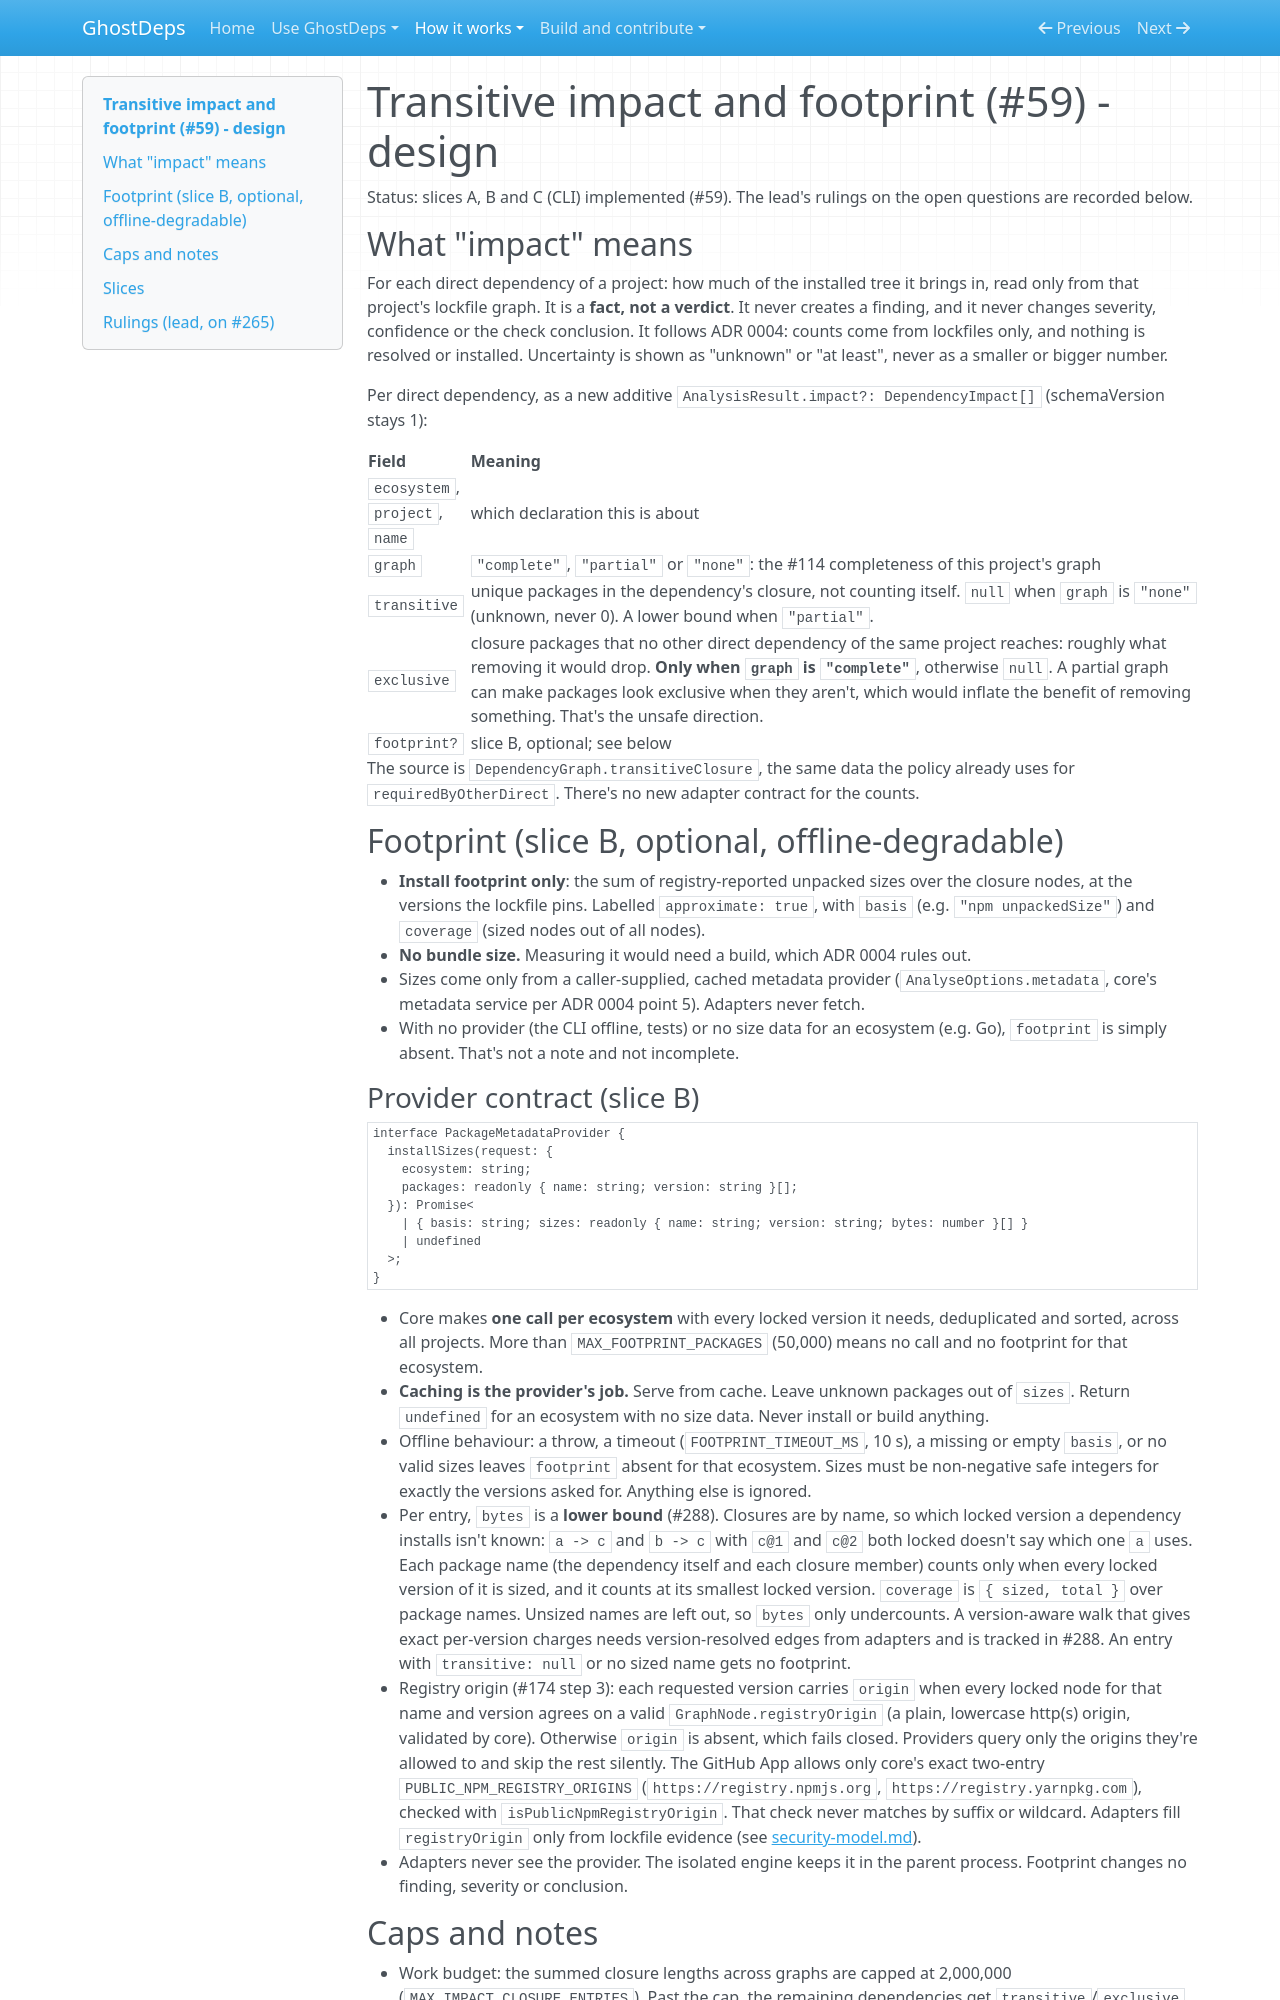

repository: rowkavdev/ghostdeps · page: transitive-impact/index.html · generator: mkdocs

# Transitive impact and footprint (#59) - design

Status: slices A, B and C (CLI) implemented (#59). The lead's rulings on the open questions are recorded below.

## What "impact" means

For each direct dependency of a project: how much of the installed tree it brings in, read only from that project's lockfile graph. It is a **fact, not a verdict**. It never creates a finding, and it never changes severity, confidence or the check conclusion. It follows ADR 0004: counts come from lockfiles only, and nothing is resolved or installed. Uncertainty is shown as "unknown" or "at least", never as a smaller or bigger number.

Per direct dependency, as a new additive `AnalysisResult.impact?: DependencyImpact[]` (schemaVersion stays 1):

| Field                          | Meaning                                                                                                                                                                                                                                                                                                                            |
| ------------------------------ | ---------------------------------------------------------------------------------------------------------------------------------------------------------------------------------------------------------------------------------------------------------------------------------------------------------------------------------- |
| `ecosystem`, `project`, `name` | which declaration this is about                                                                                                                                                                                                                                                                                                    |
| `graph`                        | `"complete"`, `"partial"` or `"none"`: the #114 completeness of this project's graph                                                                                                                                                                                                                                               |
| `transitive`                   | unique packages in the dependency's closure, not counting itself. `null` when `graph` is `"none"` (unknown, never 0). A lower bound when `"partial"`.                                                                                                                                                                              |
| `exclusive`                    | closure packages that no other direct dependency of the same project reaches: roughly what removing it would drop. **Only when `graph` is `"complete"`**, otherwise `null`. A partial graph can make packages look exclusive when they aren't, which would inflate the benefit of removing something. That's the unsafe direction. |
| `footprint?`                   | slice B, optional; see below                                                                                                                                                                                                                                                                                                       |

The source is `DependencyGraph.transitiveClosure`, the same data the policy already uses for `requiredByOtherDirect`. There's no new adapter contract for the counts.

## Footprint (slice B, optional, offline-degradable)

- **Install footprint only**: the sum of registry-reported unpacked sizes over the closure nodes, at the versions the lockfile pins. Labelled `approximate: true`, with `basis` (e.g. `"npm unpackedSize"`) and `coverage` (sized nodes out of all nodes).
- **No bundle size.** Measuring it would need a build, which ADR 0004 rules out.
- Sizes come only from a caller-supplied, cached metadata provider (`AnalyseOptions.metadata`, core's metadata service per ADR 0004 point 5). Adapters never fetch.
- With no provider (the CLI offline, tests) or no size data for an ecosystem (e.g. Go), `footprint` is simply absent. That's not a note and not incomplete.
